Run: headless pygame with SDL's dummy video driver; simulated clock (each Clock.tick advances the game by its frame time, no real sleeping); random seed 0; keys injected as events and as key.get_pressed() state; no mouse input.
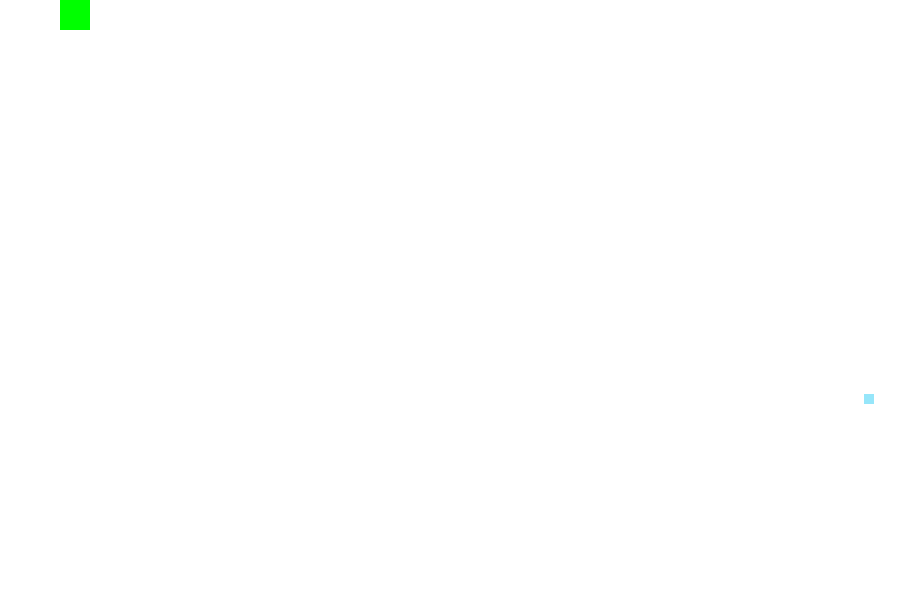
Frame 1 of 4 · flips 1–60 · no input
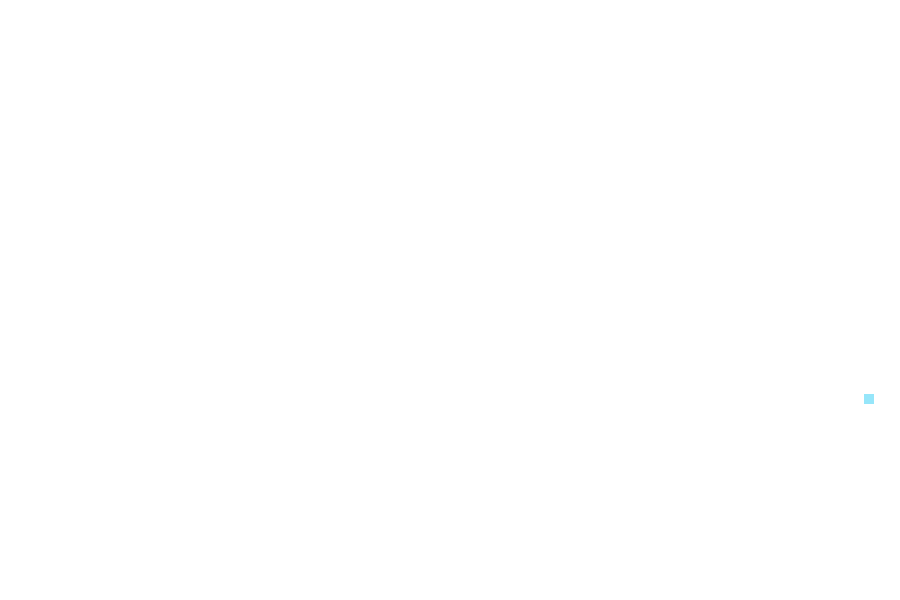
Frame 2 of 4 · flips 61–180 · tapped SPACE, RETURN · held RIGHT (→), D
Frame 3 of 4 · flips 181–300 · held DOWN (↓), S · screen unchanged from frame 2, image omitted
Frame 4 of 4 · flips 301–420 · held LEFT (←), A, UP (↑), W · screen unchanged from frame 3, image omitted

The pygame program that drew these frames:

import pygame
import random

WHITE = (255, 255, 255)
RED = (255, 0, 0)
GREEN = (0, 255, 0)


# Introduce the  snake basic building node
class Node:
    bodylist = []

    def __init__(self, screen, color, x, y):
        self.screen = screen
        self.color = color
        self.l = 30
        self.x = x
        self.y = y
        self.dx = 0
        self.previous_inst = "0x"
        Node.bodylist.append(self)

    def create(self):
        self.rect = pygame.Rect(self.x, self.y, self.l, self.l)
        pygame.draw.rect(self.screen, self.color, self.rect)

    def move(self, inst):
        if inst[-1] == "y":
            self.y += int(inst[:-1])
        else:
            self.x += int((inst[:-1]))
        self.current_inst = inst

#Introduce the food class
class Food:
    def __init__(self, screen):
        self.screen = screen
        self.color = (150, 230, 250)
        self.l = 10

    def pos(self):
        self.x = random.randint(0, 900)
        self.y = random.randint(0, 600)

    def create(self):
        self.rect = pygame.Rect(self.x, self.y, self.l, self.l)
        pygame.draw.rect(self.screen, self.color, self.rect)

#Initialize pygame, clock and screen
clock = pygame.time.Clock()
pygame.init()
screen = pygame.display.set_mode((900, 600))
pygame.display.set_caption("Juego")
#Create a food object, and define its position
food = Food(screen)
food.pos()
#Initialize the head of the snake and the current movement instructions
Node(screen, GREEN, 60, 0)
move = "0x"
run = True
while run == True:
    for event in pygame.event.get():
        if event.type == pygame.QUIT:
            run = False
        if event.type == pygame.KEYDOWN:
            if event.key == pygame.K_DOWN:
                move = "30y"
            if event.key == pygame.K_UP:
                move = "-30y"
            if event.key == pygame.K_LEFT:
                move = "-30x"
            if event.key == pygame.K_RIGHT:
                move = "30x"
    #Set the screem canvas
    screen.fill(WHITE)
    #Display the food and the snake nodes into the canvas
    food.create()
    for g in range(len(Node.bodylist)):
        Node.bodylist[g].create()
    #Move the snakes head with its current instruction
    Node.bodylist[0].move(move)
    #Set the nodes to follow the snakes head trail
    for k in range(1, len(Node.bodylist)):
        Node.bodylist[k].move(Node.bodylist[k - 1].previous_inst)
        Node.bodylist[k - 1].previous_inst = Node.bodylist[k - 1].current_inst
    #Set the collision instructions to add a node and recalculate the food position
    if Node.bodylist[0].rect.colliderect(food.rect):
        Node(screen, RED, Node.bodylist[-1].x, Node.bodylist[-1].y)
        food.pos()
    #Flip the canvas to show to the screen
    pygame.display.flip()
    #Introduce the refresh rate velocity
    clock.tick(10)
pygame.quit()
